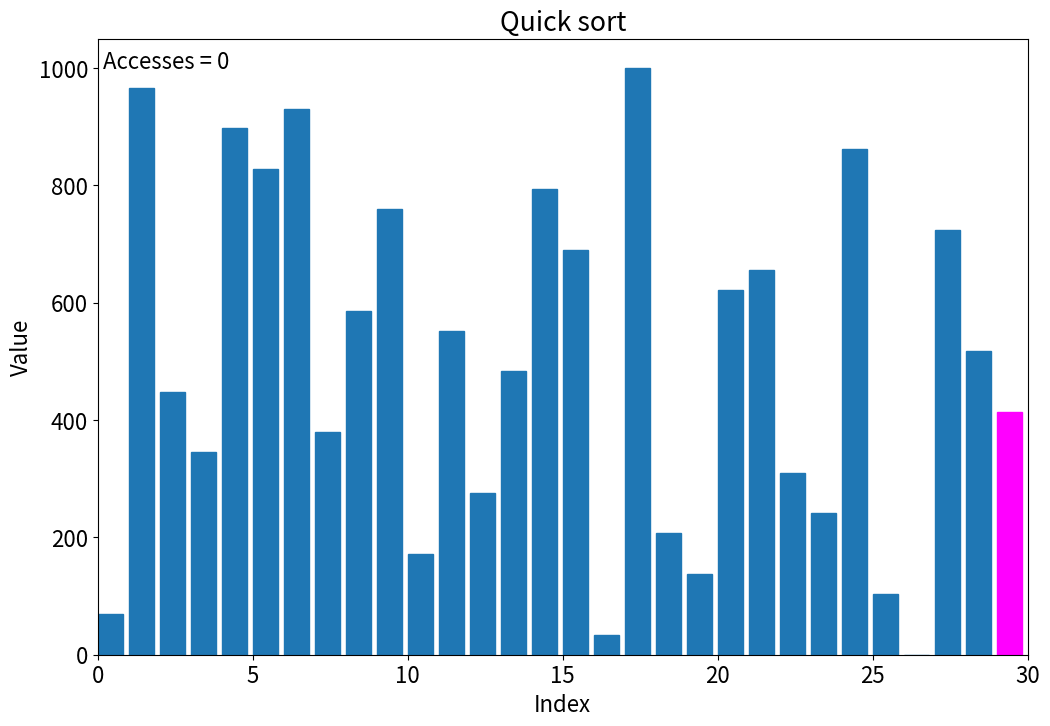

Write Python code to recreate this figure.
#%%
import time 
import scipy as sp
import numpy as np
import matplotlib.pyplot as plt
from matplotlib.animation import FuncAnimation


class TrackedArray():
    
    def __init__(self, arr):
        self.arr = np.copy(arr)
        self.reset()

    def reset(self):
        self.indices = []
        self.values = []
        self.access_type = []  # whether it's 'get' or 'set' 
        self.full_copies = []

    def track(self, key, access_type):
        self.indices.append(key)
        self.values.append(self.arr[key])
        self.access_type.append(access_type)
        self.full_copies.append(np.copy(self.arr))

    def GetActivity(self, idx=None):
        if isinstance(idx, type(None)):
            return [(i, op) for (i, op) in zip(self.indices, self.access_type)]
        else:
            return (self.indices[idx], self.access_type[idx])

    def __getitem__(self, key):
        self.track(key, "get")
        return self.arr.__getitem__(key)
    
    def __setitem__(self, key, value):
        self.arr.__setitem__(key, value)
        self.track(key, "set")

    def __len__(self):
        return self.arr.__len__()
    


plt.rcParams["figure.figsize"] = (12, 8)
plt.rcParams["font.size"] = 16

FPS = 60.0
N = 30
arr = np.round(np.linspace(0,1000,N), 0)
np.random.seed(0)
np.random.shuffle(arr) 
arr = TrackedArray(arr)

# fig, ax = plt.subplots()
# ax.bar(np.arange(0, len(arr), 1),arr, align="edge", width=0.8)
# ax.set_xlim([0, N])
# ax.set(xlabel="Index", ylabel="Value", title = "Unsorted array")
# we don't need the old plotting


##############################
####### Insertion Sort #######
##############################

# sorter = "Insertion"
# t0 = time.perf_counter()

# i = 1
# while (i < len(arr)):
#     j = i
#     while ((j > 0) and (arr[j-1] > arr[j])):
#         temp = arr[j-1]
#         arr[j-1] = arr[j]
#         arr[j] = temp
#         j -= 1
#     i += 1

# dt = time.perf_counter() - t0

# ##############################

# print(f"---------- {sorter} Sort ----------")
# print(f"Array Sorted in {dt*1E3:.1f} ms")
    
# fig, ax = plt.subplots()
# ax.bar(np.arange(0, len(arr), 1),arr, align="edge", width=0.8)


##############################
######### Quick Sort #########
##############################

sorter = "Quick"

def quicksort(A, lo, hi):
    if lo < hi:
        p = partition(A, lo, hi)
        quicksort(A, lo, p - 1)
        quicksort(A, p + 1, hi)


def partition(A, lo, hi):
    pivot = A[hi]
    i = lo
    for j in range(lo, hi):
        if A[j] < pivot:
            temp = A[i]
            A[i] = A[j]
            A[j] = temp
            i += 1
    temp = A[i]
    A[i] = A[hi]
    A[hi] = temp
    return i

t0 = time.perf_counter()
quicksort(arr, 0, len(arr)-1)
dt = time.perf_counter() - t0

##############################


print(f"---------- {sorter} Sort ----------")
print(f"Array Sorted in {dt*1E3:.1f} ms")
    
fig, ax = plt.subplots()
container = ax.bar(np.arange(0, len(arr), 1),arr, align="edge", width=0.8)
ax.set_xlim([0, N])
ax.set(xlabel="Index", ylabel="Value", title = f"{sorter} sort")
txt = ax.text(0,1000, "")

def update(frame):
    txt.set_text(f" Accesses = {frame}")
    for (rectangle, height) in zip(container.patches, arr.full_copies[frame]):
        rectangle.set_height(height)
        rectangle.set_color("#1f77b4")


    idx, op = arr.GetActivity(frame)
    if op == "get":
        container.patches[idx].set_color("magenta")
    elif op == "set":
        container.patches[idx].set_color("red")
        #this is the color representation of the current array element being accessed 

    return (*container, txt)

ani = FuncAnimation(fig, update, frames=range(len(arr.full_copies)),
                        blit=True, interval=1000./FPS, repeat=False)

plt.show()
